2-way image classification set "processed" from GitHub (imane-mbarek/projet_CV); label vocabulary: drowning, normal.

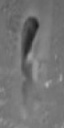
Label: normal

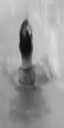
Label: drowning

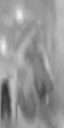
Label: normal

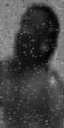
Label: drowning

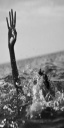
Label: drowning

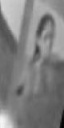
Label: normal
